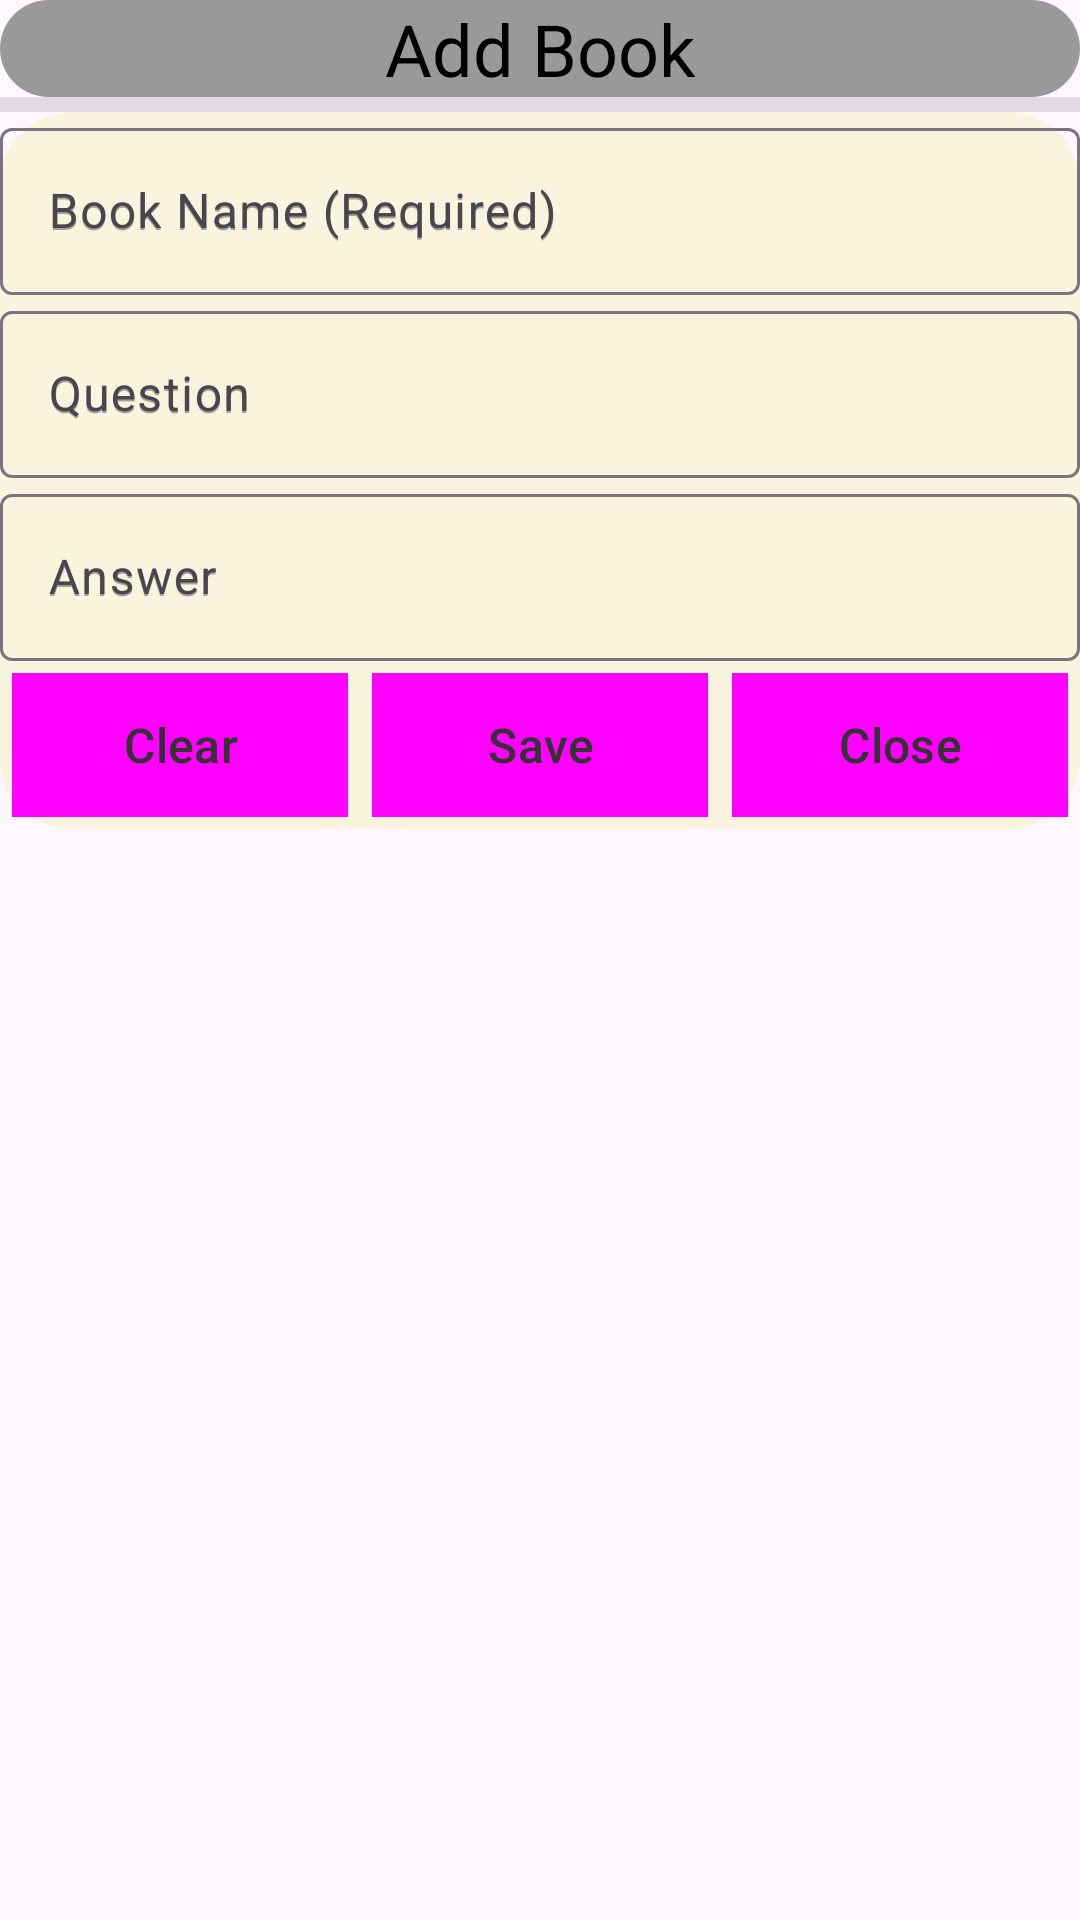

Produce the Android XML layout that renders to this screen, including the resource entries it uses.
<!-- AndroidManifest.xml: application theme Theme.FlashCardFinal -->
<!-- res/layout/dialog_add_book.xml -->
<?xml version="1.0" encoding="utf-8"?>
<LinearLayout xmlns:android="http://schemas.android.com/apk/res/android"
    xmlns:tools="http://schemas.android.com/tools"
    android:orientation="vertical"
    android:layout_width="match_parent"
    android:layout_height="wrap_content">

    <TextView
        android:id="@+id/textView1"
        android:layout_width="match_parent"
        android:layout_height="wrap_content"
        android:background="@drawable/rounded_background"
        android:backgroundTint="@color/ligher_grey"
        android:gravity="center"
        android:text="@string/headerAddBook"
        android:textColor="@color/black"
        android:textSize="24sp" />

    <View
        android:id="@+id/divider"
        android:layout_width="match_parent"
        android:layout_height="5dp"
        android:background="?android:attr/listDivider" />

    <LinearLayout
        android:layout_width="match_parent"
        android:layout_height="wrap_content"
        android:background="@drawable/rounded_background"
        android:backgroundTint="@color/tan_white"
        android:orientation="vertical">

        <com.google.android.material.textfield.TextInputLayout
            android:layout_width="match_parent"
            android:layout_height="wrap_content"
            android:hint="@string/hint_book_name">

            <com.google.android.material.textfield.TextInputEditText
                android:id="@+id/textInputBook"
                android:layout_width="match_parent"
                android:layout_height="wrap_content"
                android:hint="@string/hint_book_name"
                android:imeOptions="actionNext"
                android:textColor="@color/almost_black" />

        </com.google.android.material.textfield.TextInputLayout>

        <com.google.android.material.textfield.TextInputLayout
            android:layout_width="match_parent"
            android:layout_height="match_parent"
            android:hint="@string/hint_question">

            <com.google.android.material.textfield.TextInputEditText
                android:id="@+id/textInputQuestion"
                android:layout_width="match_parent"
                android:layout_height="wrap_content"
                android:hint="@string/hint_question"
                android:imeOptions="actionNext"
                android:textColor="@color/almost_black" />

        </com.google.android.material.textfield.TextInputLayout>

        <com.google.android.material.textfield.TextInputLayout
            android:layout_width="match_parent"
            android:layout_height="match_parent"
            android:hint="@string/hint_answer">

            <com.google.android.material.textfield.TextInputEditText
                android:id="@+id/textInputAnswer"
                android:layout_width="match_parent"
                android:layout_height="wrap_content"
                android:hint="@string/hint_answer"
                android:imeOptions="actionNext"
                android:textColor="@color/almost_black" />
        </com.google.android.material.textfield.TextInputLayout>

        <LinearLayout

            android:layout_width="match_parent"
            android:layout_height="match_parent"
            android:orientation="horizontal">

            <Button
                android:id="@+id/buttonClear"
                style="?android:attr/buttonBarButtonStyle"
                android:layout_width="0dp"
                android:layout_height="wrap_content"
                android:layout_margin="4dp"
                android:layout_weight="1"
                android:background="@android:color/holo_blue_dark"
                android:text="@string/button_clear"
                android:textColor="@color/almost_black"
                android:textSize="16sp"
                tools:ignore="TextContrastCheck,TouchTargetSizeCheck" />

            <Button
                android:id="@+id/buttonSave"
                style="?android:attr/buttonBarButtonStyle"
                android:layout_width="0dp"
                android:layout_height="wrap_content"
                android:layout_margin="4dp"
                android:layout_weight="1"
                android:background="@android:color/holo_blue_dark"
                android:text="@string/button_save"
                android:textColor="@color/almost_black"
                android:textSize="16sp"
                tools:ignore="TouchTargetSizeCheck,TextContrastCheck" />

            <Button
                android:id="@+id/buttonMainMenu"
                style="?android:attr/buttonBarButtonStyle"
                android:layout_width="0dp"
                android:layout_height="wrap_content"
                android:layout_margin="4dp"
                android:layout_weight="1"
                android:background="@android:color/holo_blue_dark"
                android:text="@string/close"
                android:textColor="@color/almost_black"
                android:textSize="16sp"
                tools:ignore="TouchTargetSizeCheck,TextContrastCheck" />

        </LinearLayout>

    </LinearLayout>
</LinearLayout>
<!-- resources referenced by this layout -->
<resources>
  <color name="almost_black">#333333</color>
  <color name="black">#FF000000</color>
  <color name="ligher_grey">#999999</color>
  <color name="tan_white">#FAF3DD</color>
  <!-- drawable rounded_background (drawable) -->
  <?xml version="1.0" encoding="utf-8"?>
  <shape xmlns:android="http://schemas.android.com/apk/res/android">
      <corners android:radius="24dp" />
      
      <gradient
          android:startColor="#FF444444"
          android:endColor="#444444"
          android:angle="0" />
      
  </shape>
  <string name="button_clear">Clear</string>
  <string name="button_save">Save</string>
  <string name="close">Close</string>
  <string name="headerAddBook">Add Book</string>
  <string name="hint_answer">Answer</string>
  <string name="hint_book_name">Book Name (Required)</string>
  <string name="hint_question">Question</string>
  <style name="Theme.FlashCardFinal" parent="Base.Theme.FlashCardFinal" />
  <style name="Base.Theme.FlashCardFinal" parent="Theme.Material3.DayNight.NoActionBar">
          
          <item name="colorPrimary">@color/tan_white</item>
          <item name="colorPrimaryDark">@color/almost_black</item>
          <item name="colorAccent">@color/ligher_grey</item>
      </style>
</resources>
